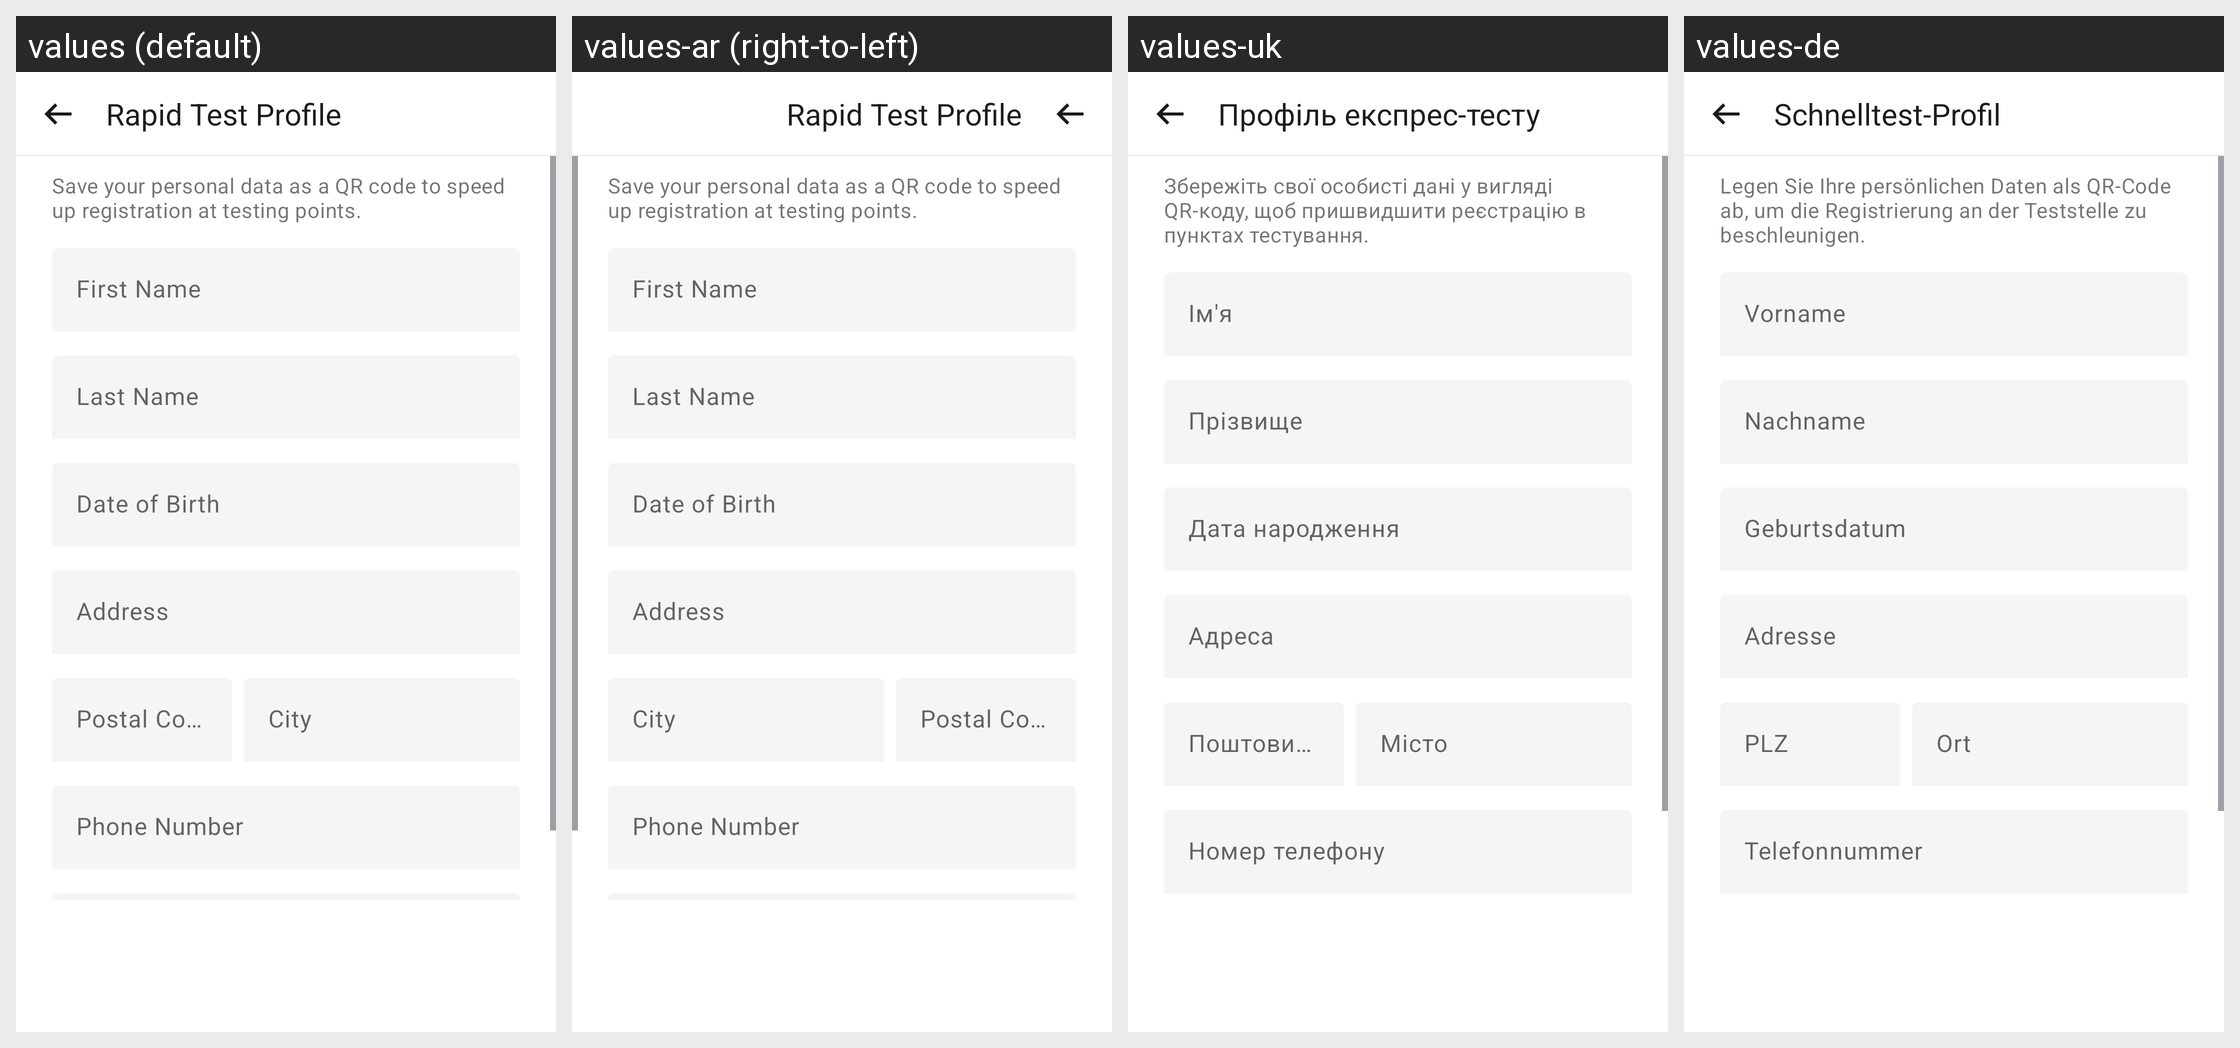

Strings drawn on this Android screen and how each of the app's shown locales translates them:
Android screen res/layout/profile_create_fragment.xml rendered under 4 locales, left to right: values (default), values-ar (right-to-left), values-uk, values-de. Device: Nexus 5 (rendered at 1080×1920; each locale shown at half size, 540×960, under a caption strip naming it); theme AppTheme.
Other locales in the repository, not shown: values-bg, values-en, values-pl, values-pt, values-ro, values-ru, values-tr.
Strings drawn on this screen, with the default value and each locale's value (text and hints the layout hard-codes, and strings that could not be matched under every locale, appear in the picture but are not listed):

rat_profile_create_title
  values: Rapid Test Profile
  values-ar: Rapid Test Profile  [not translated; the default value is used]
  values-uk: Профіль експрес-тесту
  values-de: Schnelltest-Profil

rat_profile_create_description
  values: Save your personal data as a QR code to speed up registration at testing points.
  values-ar: Save your personal data as a QR code to speed up registration at testing points.  [not translated; the default value is used]
  values-uk: Збережіть свої особисті дані у вигляді QR-коду, щоб пришвидшити реєстрацію в пунктах тестування.
  values-de: Legen Sie Ihre persönlichen Daten als QR-Code ab, um die Registrierung an der Teststelle zu beschleunigen.

rat_profile_create_first_name_hint
  values: First Name
  values-ar: First Name  [not translated; the default value is used]
  values-uk: Ім'я
  values-de: Vorname

rat_profile_create_last_name_hint
  values: Last Name
  values-ar: Last Name  [not translated; the default value is used]
  values-uk: Прізвище
  values-de: Nachname

rat_profile_create_birth_date_hint
  values: Date of Birth
  values-ar: Date of Birth  [not translated; the default value is used]
  values-uk: Дата народження
  values-de: Geburtsdatum

rat_profile_create_street_hint
  values: Address
  values-ar: Address  [not translated; the default value is used]
  values-uk: Адреса
  values-de: Adresse

rat_profile_create_zip_code_hint
  values: Postal Code
  values-ar: Postal Code  [not translated; the default value is used]
  values-uk: Поштовий індекс
  values-de: PLZ

rat_profile_create_city_hint
  values: City
  values-ar: City  [not translated; the default value is used]
  values-uk: Місто
  values-de: Ort

rat_profile_create_phone_hint
  values: Phone Number
  values-ar: Phone Number  [not translated; the default value is used]
  values-uk: Номер телефону
  values-de: Telefonnummer
